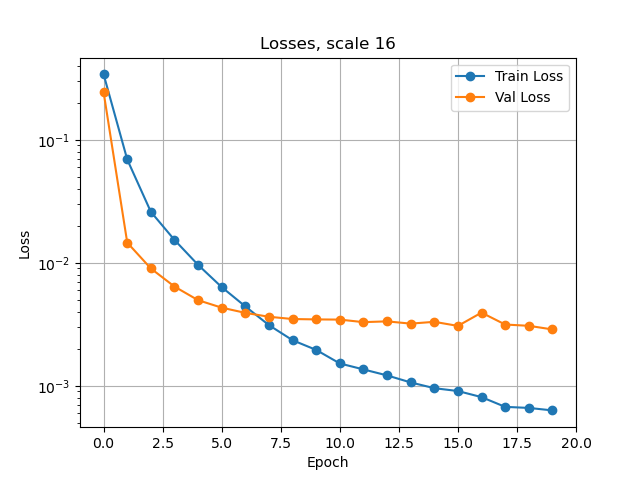

Source data for this figure (header and first rows):
0.33950604292062614, 0.2426335620028632
0.06904, 0.01457
0.02592, 0.008979
0.01533, 0.006401
0.009601, 0.00496
0.006335, 0.004312
0.004414, 0.003912
0.003109, 0.003637
0.002344, 0.003486
0.001955, 0.003461
0.001518, 0.003449
0.001358, 0.003289
0.001214, 0.003337
0.001064, 0.003198
0.0009555, 0.003309
0.0009058, 0.003065
0.0008084, 0.00393
0.0006736, 0.003145
0.0006602, 0.00307
0.0006304, 0.00287
